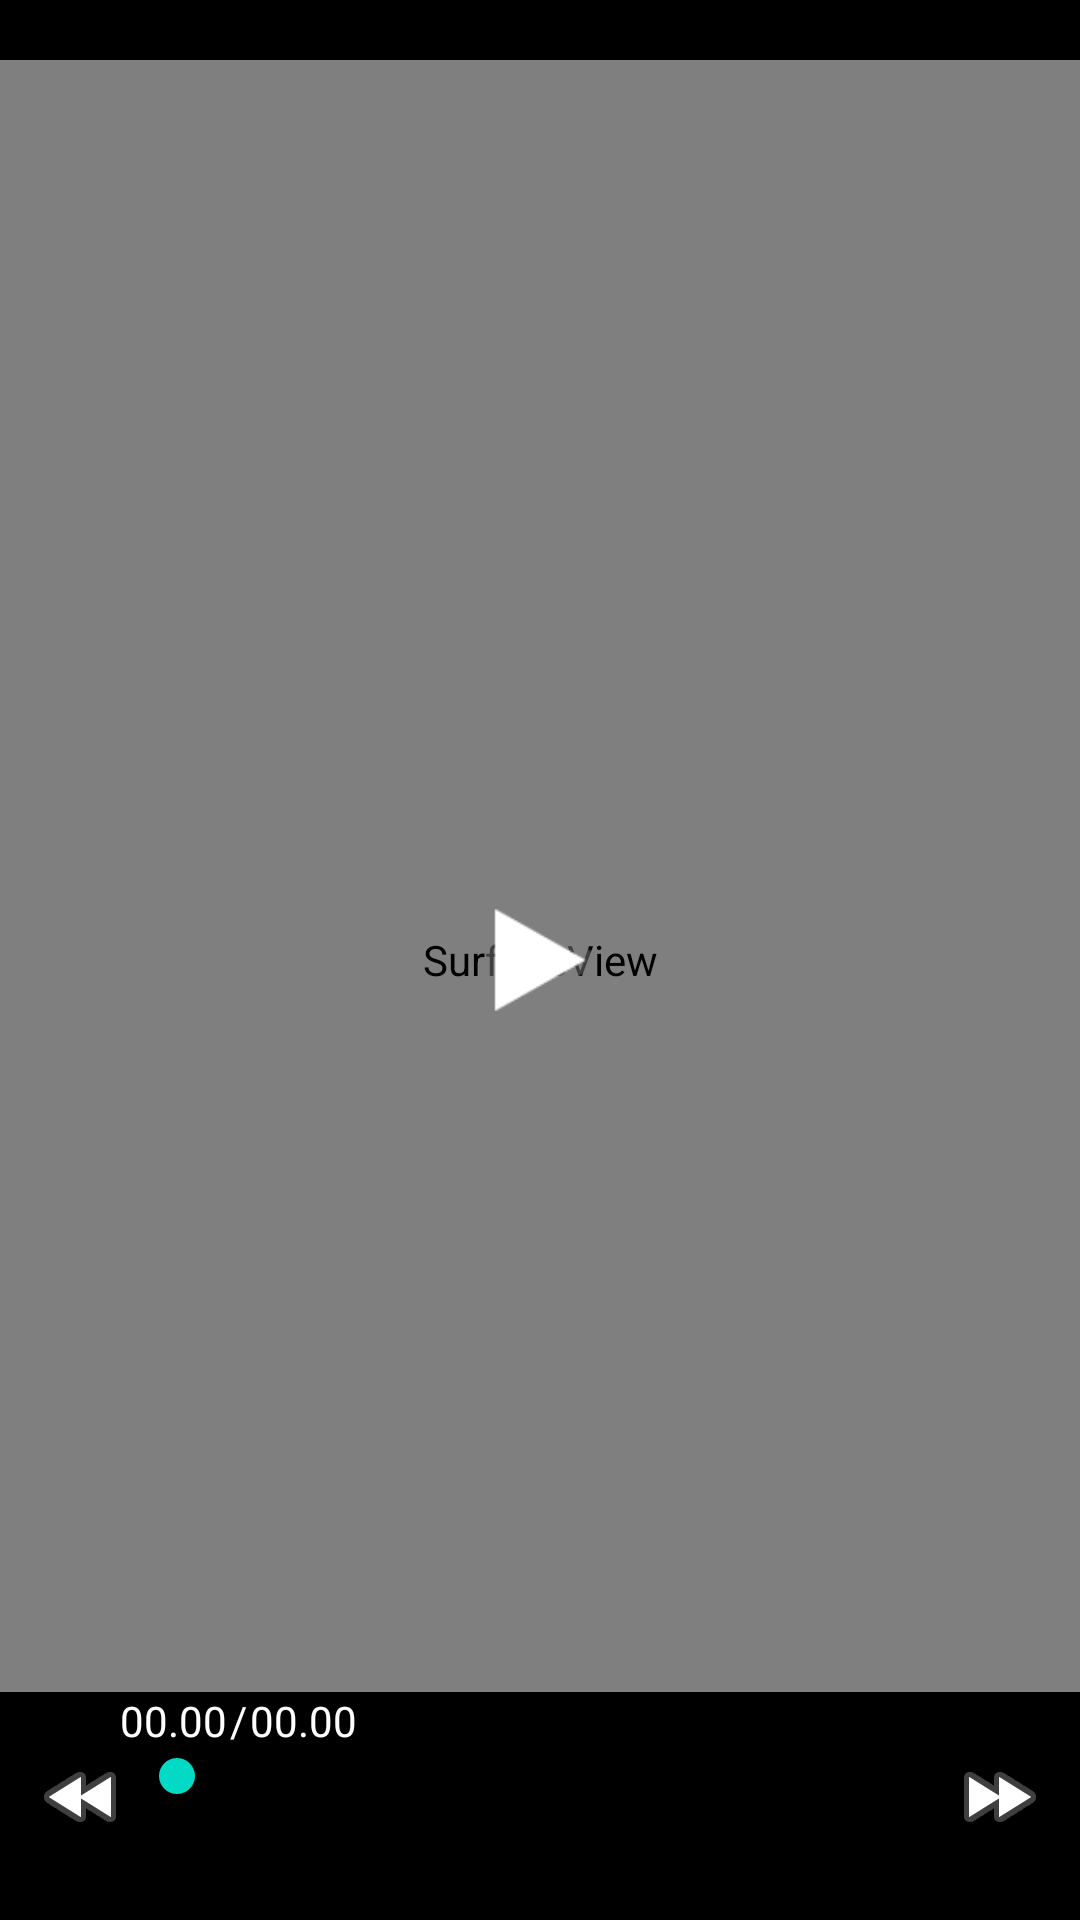

The Android layout XML behind this screen, and the referenced resources:
<!-- AndroidManifest.xml: application theme Theme.ProjectDemo -->
<!-- res/layout/activity3_journal_video.xml -->
<?xml version="1.0" encoding="utf-8"?>

<androidx.constraintlayout.widget.ConstraintLayout
    xmlns:android="http://schemas.android.com/apk/res/android"
    android:layout_width="match_parent"
    android:layout_height="match_parent"
    android:background="@color/black"
    xmlns:app="http://schemas.android.com/apk/res-auto">

    <RelativeLayout
        app:layout_constraintTop_toTopOf="parent"
        app:layout_constraintBottom_toBottomOf="parent"
        android:id="@+id/rl_video"
        android:layout_width="match_parent"
        android:layout_height="600dp"
        android:background="#000000">

        <SurfaceView
            android:id="@+id/surfaceView"
            android:layout_width="match_parent"
            android:layout_height="match_parent" />
        <ImageView
            android:id="@+id/playOrPause_video"
            android:layout_width="60dp"
            android:layout_height="60dp"
            android:layout_centerInParent="true"
            android:src="@android:drawable/ic_media_play"/>
        <LinearLayout
            android:id="@+id/control_ll"
            android:layout_width="match_parent"
            android:layout_height="wrap_content"
            android:layout_alignParentBottom="true"
            android:background="@color/black"
            android:orientation="vertical">

            <RelativeLayout
                android:layout_width="match_parent"
                android:layout_height="wrap_content"
                android:layout_marginLeft="10dp"
                android:layout_marginRight="10dp"
                android:orientation="horizontal"
                android:paddingBottom="5dp">

                <TextView
                    android:id="@+id/video_start_time"
                    android:layout_width="wrap_content"
                    android:layout_height="wrap_content"
                    android:layout_alignParentStart="true"
                    android:layout_marginStart="30dp"
                    android:text="00.00"
                    android:textColor="#ffffff"/>
                <TextView
                    android:id="@+id/video_separate_time"
                    android:layout_width="wrap_content"
                    android:layout_height="wrap_content"
                    android:layout_toEndOf="@+id/video_start_time"
                    android:layout_marginStart="1dp"
                    android:text="/"
                    android:textColor="#ffffff"/>
                <TextView
                    android:id="@+id/video_end_time"
                    android:layout_width="wrap_content"
                    android:layout_height="wrap_content"
                    android:layout_toEndOf="@+id/video_separate_time"
                    android:layout_marginStart="1dp"
                    android:text="00.00"
                    android:textColor="#ffffff"/>
                <ImageView
                    android:id="@+id/video_backward"
                    android:layout_width="wrap_content"
                    android:layout_height="wrap_content"
                    android:layout_below="@+id/video_start_time"
                    android:layout_alignParentStart="true"
                    android:layout_marginStart="1dp"
                    android:src="@android:drawable/ic_media_rew"/>

                <SeekBar
                    android:id="@+id/video_progess"
                    android:layout_width="match_parent"
                    android:layout_height="wrap_content"
                    android:layout_toEndOf="@+id/video_backward"
                    android:layout_toStartOf="@+id/video_forward"
                    android:layout_below="@+id/video_start_time"/>

                <ImageView
                    android:id="@+id/video_forward"
                    android:layout_width="wrap_content"
                    android:layout_height="wrap_content"
                    android:layout_below="@+id/video_start_time"
                    android:layout_alignParentEnd="true"
                    android:layout_marginEnd="1dp"
                    android:src="@android:drawable/ic_media_ff"/>
            </RelativeLayout>
        </LinearLayout>
    </RelativeLayout>
</androidx.constraintlayout.widget.ConstraintLayout>
<!-- resources referenced by this layout -->
<resources>
  <color name="black">#FF000000</color>
  <style name="Theme.ProjectDemo" parent="Theme.MaterialComponents.DayNight.DarkActionBar">
          
          <item name="colorPrimary">#48D14D</item>
          <item name="colorPrimaryVariant">#48D14D</item>
          <item name="colorOnPrimary">@color/white</item>
          
          <item name="colorSecondary">@color/teal_200</item>
          <item name="colorSecondaryVariant">@color/teal_700</item>
          <item name="colorOnSecondary">@color/black</item>
          
          <item name="android:statusBarColor" tools:targetApi="l">?attr/colorPrimaryVariant</item>
          
      </style>
  <color name="white">#FFFFFFFF</color>
  <color name="teal_200">#FF03DAC5</color>
  <color name="teal_700">#FF018786</color>
</resources>
